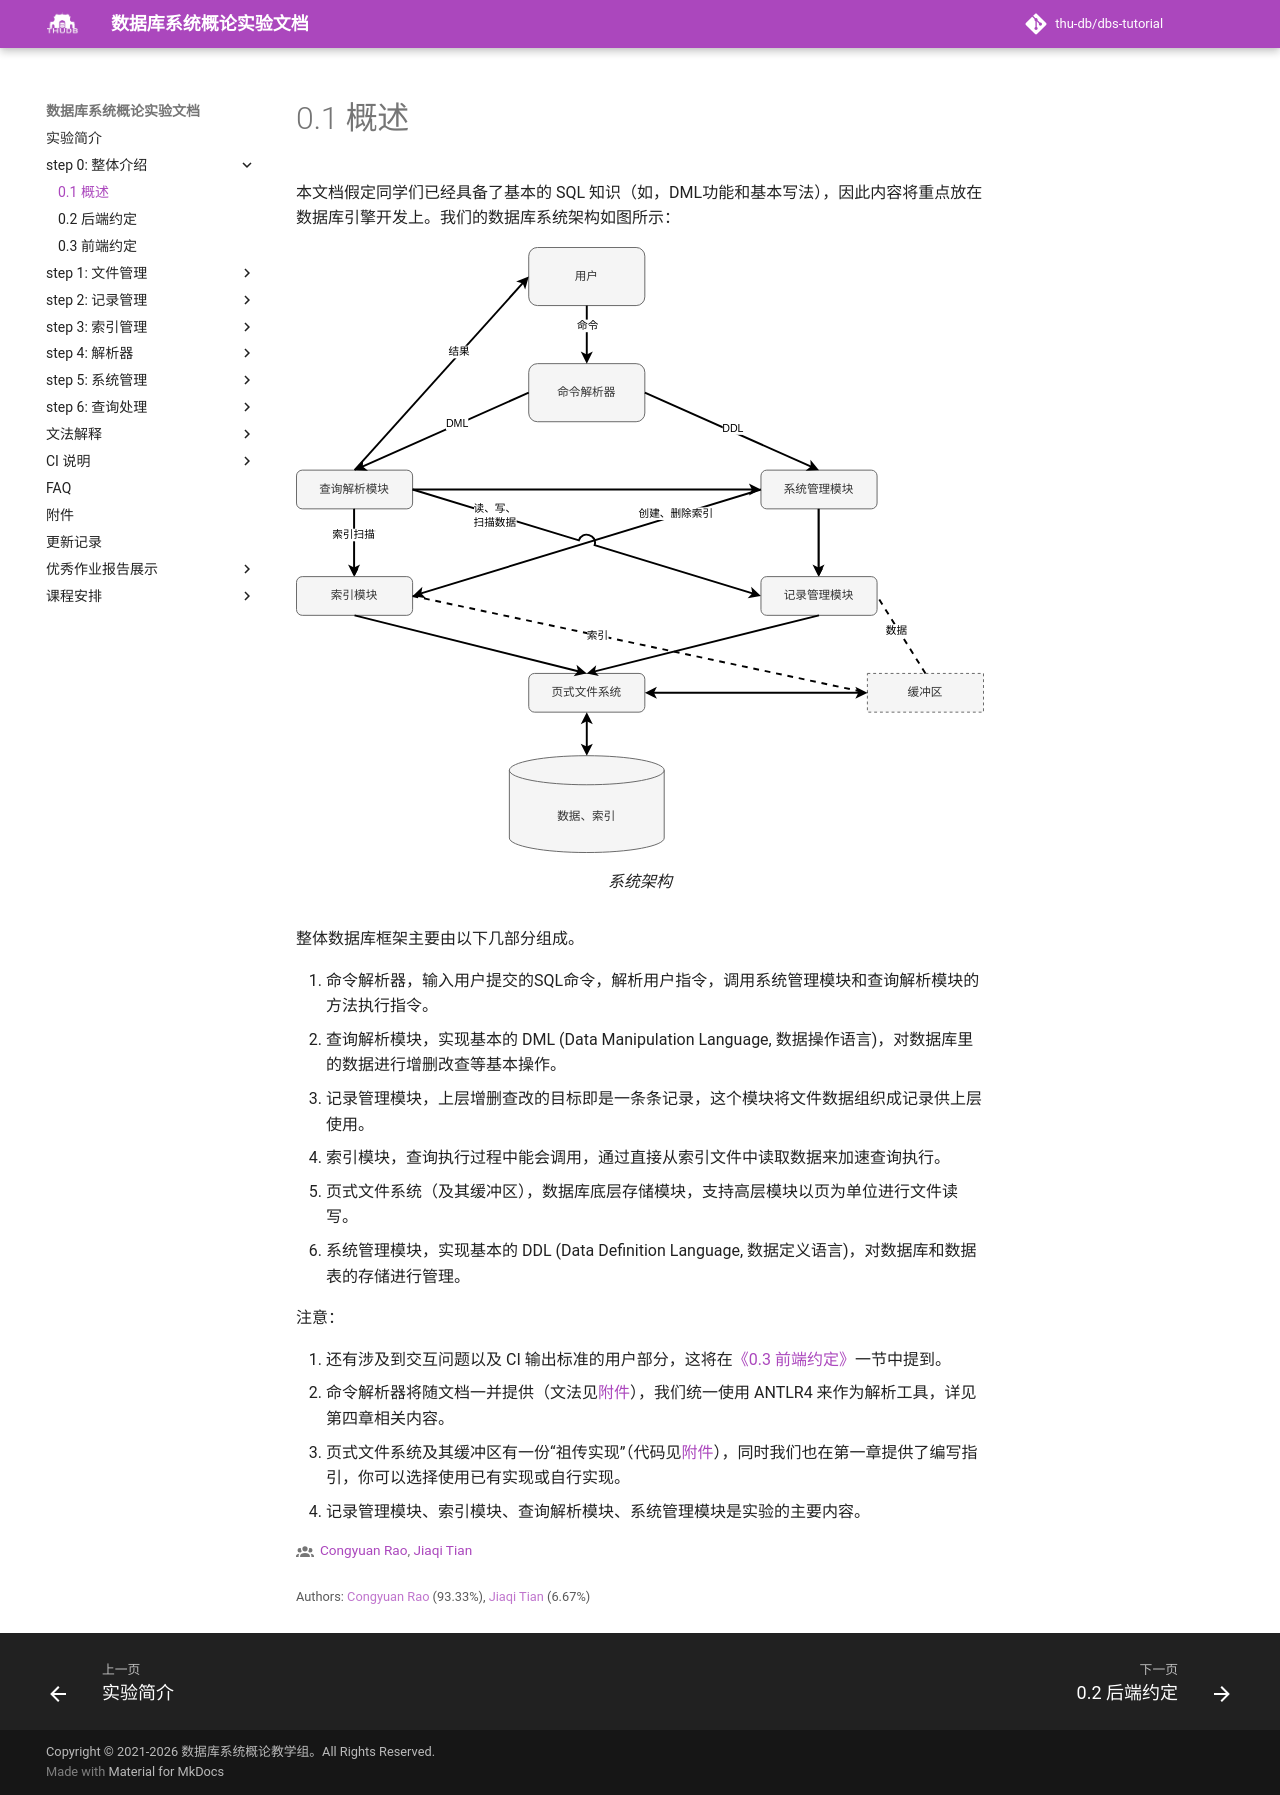

repository: thu-db/dbs-tutorial · page: chapter-0/0-1-intro/index.html · generator: mkdocs

# 0.1 概述

本文档假定同学们已经具备了基本的 SQL 知识（如，DML功能和基本写法），因此内容将重点放在数据库引擎开发上。我们的数据库系统架构如图所示：

![系统架构](structure.svg)


整体数据库框架主要由以下几部分组成。

1. 命令解析器，输入用户提交的SQL命令，解析用户指令，调用系统管理模块和查询解析模块的方法执行指令。
2. 查询解析模块，实现基本的 DML (Data Manipulation Language, 数据操作语言)，对数据库里的数据进行增删改查等基本操作。
3. 记录管理模块，上层增删查改的目标即是一条条记录，这个模块将文件数据组织成记录供上层使用。
4. 索引模块，查询执行过程中能会调用，通过直接从索引文件中读取数据来加速查询执行。
5. 页式文件系统（及其缓冲区），数据库底层存储模块，支持高层模块以页为单位进行文件读写。
6. 系统管理模块，实现基本的 DDL (Data Definition Language, 数据定义语言)，对数据库和数据表的存储进行管理。

注意：

1. 还有涉及到交互问题以及 CI 输出标准的用户部分，这将在[《0.3 前端约定》](./0-3-frontend.md)一节中提到。
2. 命令解析器将随文档一并提供（文法见[附件](../files.md)），我们统一使用 ANTLR4 来作为解析工具，详见第四章相关内容。
3. 页式文件系统及其缓冲区有一份“祖传实现”（代码见[附件](../files.md)），同时我们也在第一章提供了编写指引，你可以选择使用已有实现或自行实现。
4. 记录管理模块、索引模块、查询解析模块、系统管理模块是实验的主要内容。
